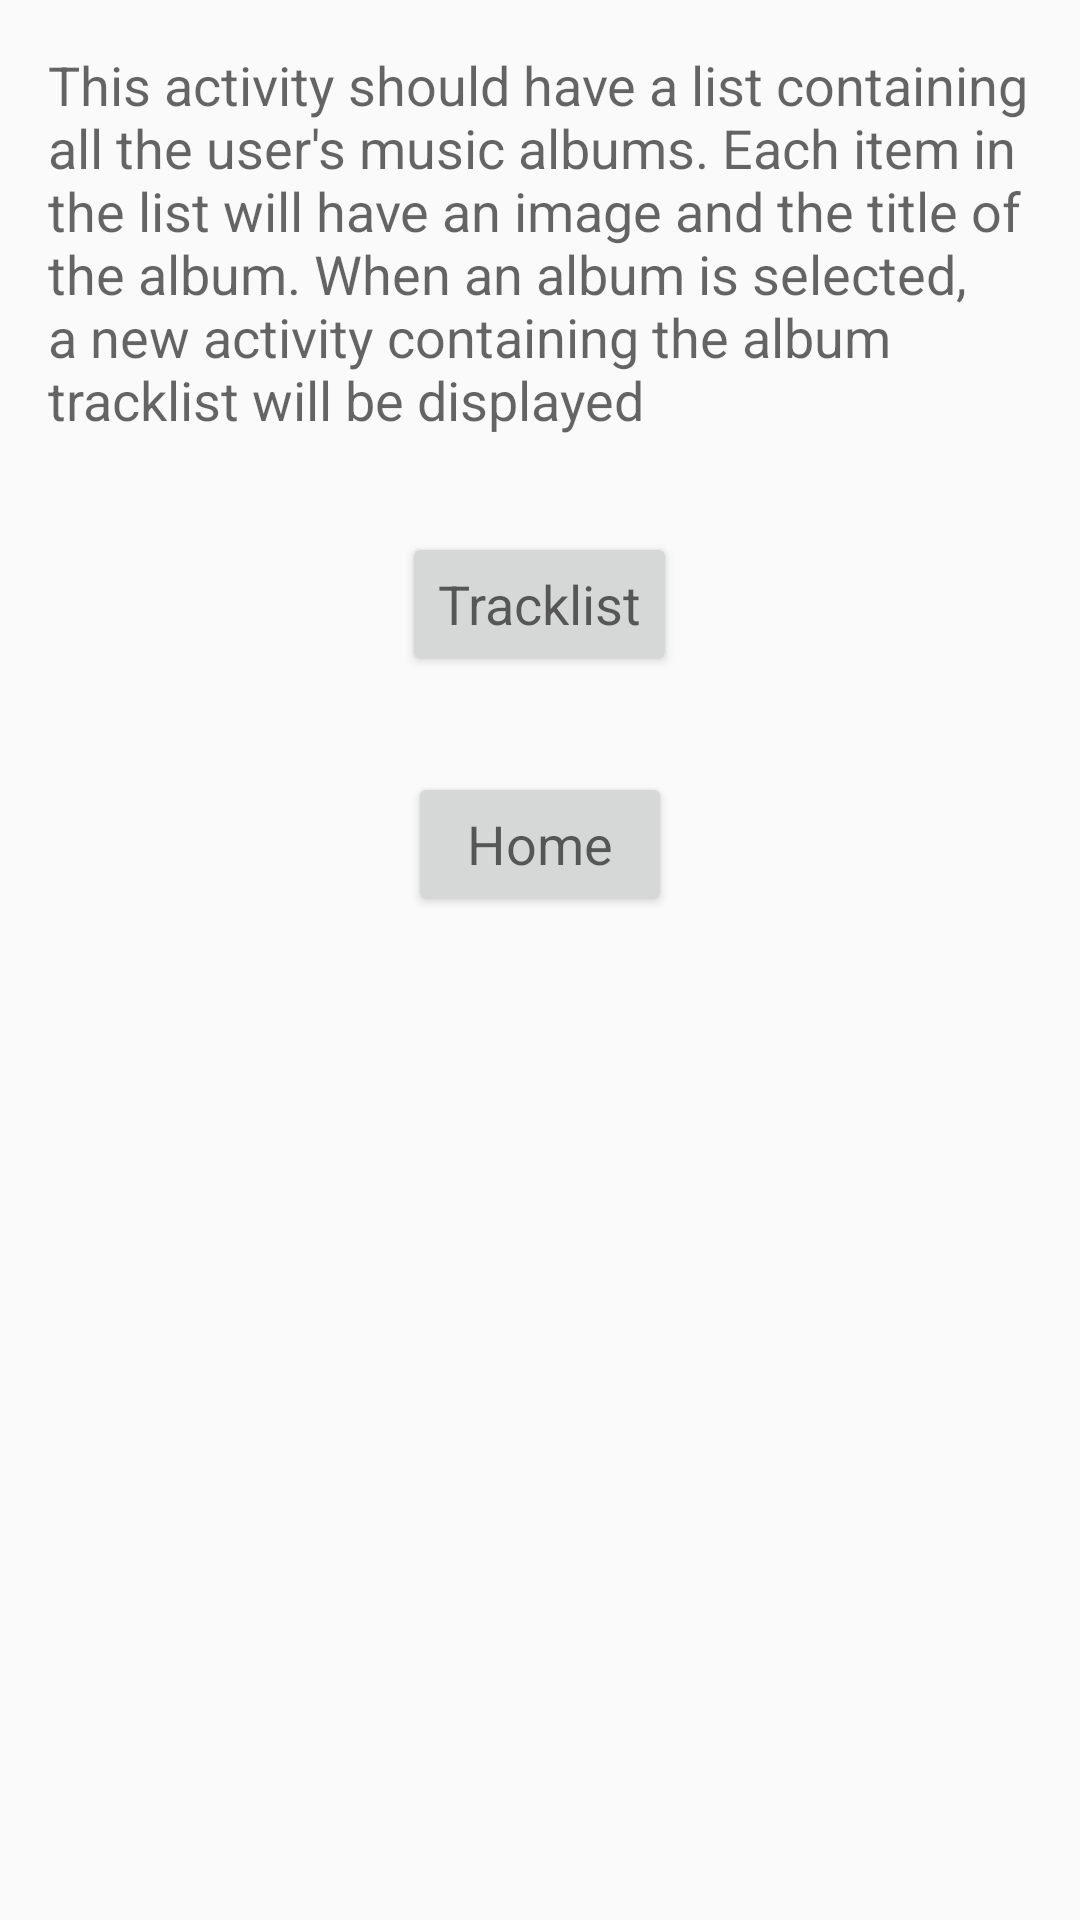

Produce the Android XML layout that renders to this screen, including the resource entries it uses.
<!-- AndroidManifest.xml: application theme AppTheme -->
<!-- res/layout/activity_albums.xml -->
<?xml version="1.0" encoding="utf-8"?>
<LinearLayout xmlns:android="http://schemas.android.com/apk/res/android"
    xmlns:tools="http://schemas.android.com/tools"
    android:layout_width="match_parent"
    android:layout_height="match_parent"
    android:orientation="vertical"
    tools:context="com.example.android.musicapp.AlbumsActivity">

    <TextView
        style="@style/TextActivityStyle"
        android:text="@string/albums_activity_text" />

    <Button
        android:id="@+id/go_to_tracklist"
        style="@style/ButtonActivityStyle"
        android:text="@string/go_to_track_list"/>

    <Button
        android:id="@+id/go_to_home"
        style="@style/ButtonActivityStyle"
        android:text="@string/go_to_home"/>

</LinearLayout>
<!-- resources referenced by this layout -->
<resources>
  <string name="albums_activity_text">This activity should have a list containing all the user\'s music albums. Each item in the list will have an image and the title of the album. When an album is selected, a new activity containing the album tracklist will be displayed</string>
  <string name="go_to_home">Home</string>
  <string name="go_to_track_list">Tracklist</string>
  <style name="ButtonActivityStyle">
          <item name="android:layout_width">wrap_content</item>
          <item name="android:layout_height">wrap_content</item>
          <item name="android:layout_margin">16dp</item>
          <item name="android:layout_gravity">center</item>
          <item name="android:textAppearance">@style/Base.TextAppearance.AppCompat.Medium</item>
      </style>
  <style name="TextActivityStyle">
          <item name="android:layout_width">match_parent</item>
          <item name="android:layout_height">wrap_content</item>
          <item name="android:padding">16dp</item>
          <item name="android:textAppearance">@style/Base.TextAppearance.AppCompat.Medium</item>
      </style>
  <style name="AppTheme" parent="Theme.AppCompat.Light.DarkActionBar">
          
          <item name="colorPrimary">@color/colorPrimary</item>
          <item name="colorPrimaryDark">@color/colorPrimaryDark</item>
          <item name="colorAccent">@color/colorAccent</item>
      </style>
  <color name="colorPrimary">#3F51B5</color>
  <color name="colorPrimaryDark">#303F9F</color>
  <color name="colorAccent">#FF4081</color>
</resources>
